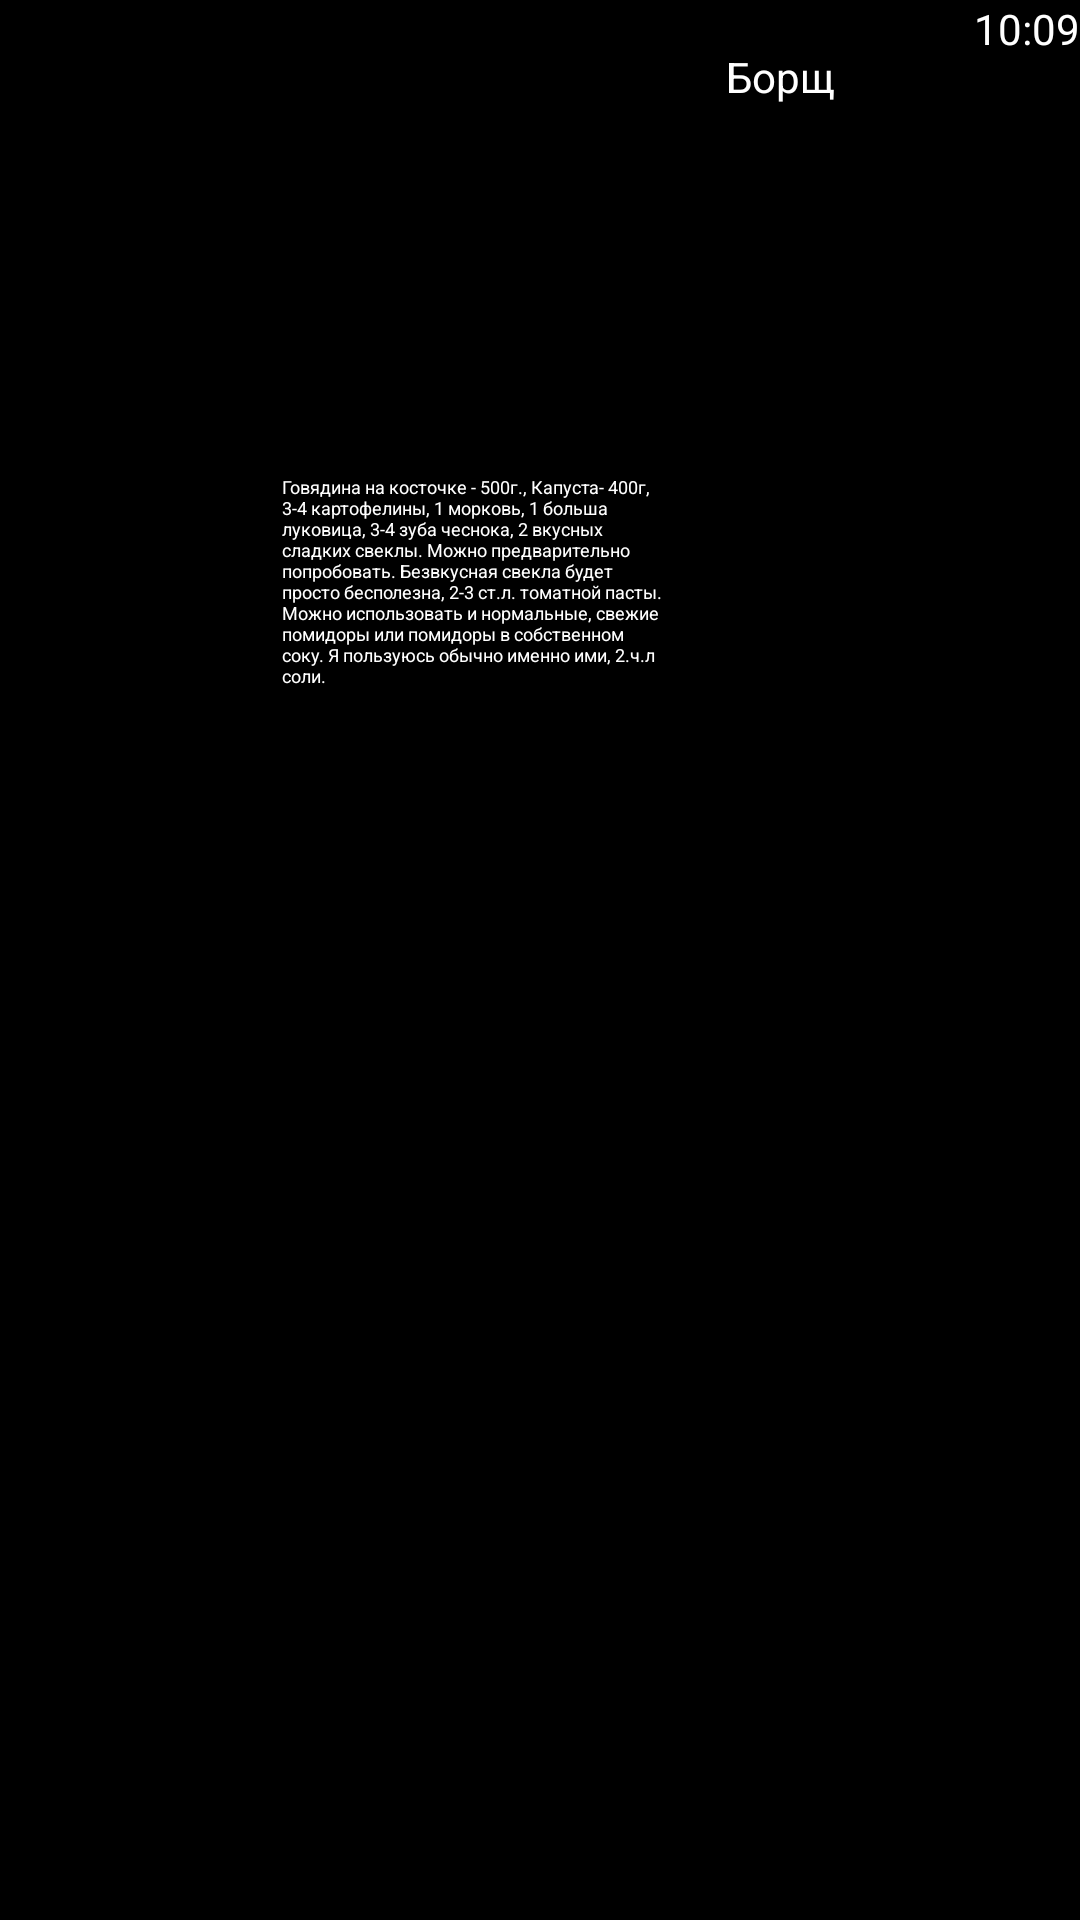

Reconstruct the res/layout file that produces this screen, plus the resources it refers to.
<!-- AndroidManifest.xml: application theme Theme.Pr10lapinskas -->
<!-- res/layout/activity_main4.xml -->
<?xml version="1.0" encoding="utf-8"?>
<androidx.constraintlayout.widget.ConstraintLayout xmlns:android="http://schemas.android.com/apk/res/android"
    xmlns:app="http://schemas.android.com/apk/res-auto"
    xmlns:tools="http://schemas.android.com/tools"
    android:layout_width="match_parent"
    android:layout_height="match_parent"
    android:background="#000000"
    tools:context=".MainActivity3">

    <ImageView
        android:id="@+id/imageView3"
        android:layout_width="41dp"
        android:layout_height="27dp"
        android:layout_marginStart="48dp"
        android:layout_marginTop="12dp"
        app:layout_constraintStart_toStartOf="parent"
        app:layout_constraintTop_toTopOf="parent"
        app:srcCompat="@drawable/ic_borsch" />

    <TextView
        android:id="@+id/textView5"
        android:layout_width="58dp"
        android:layout_height="19dp"
        android:layout_marginTop="16dp"
        android:layout_marginEnd="60dp"
        android:text="Борщ"
        android:textColor="#FFFFFF"
        app:layout_constraintEnd_toEndOf="parent"
        app:layout_constraintTop_toTopOf="parent" />

    <TextView
        android:id="@+id/textView6"
        android:layout_width="wrap_content"
        android:layout_height="wrap_content"
        android:text="10:09"
        android:textColor="#FFFFFF"
        app:layout_constraintEnd_toEndOf="parent"
        app:layout_constraintTop_toTopOf="parent" />

    <ImageView
        android:id="@+id/imageView9"
        android:layout_width="129dp"
        android:layout_height="114dp"
        android:layout_marginTop="40dp"
        app:layout_constraintEnd_toEndOf="parent"
        app:layout_constraintHorizontal_bias="0.387"
        app:layout_constraintStart_toStartOf="parent"
        app:layout_constraintTop_toTopOf="parent"
        app:srcCompat="@drawable/borsch" />

    <TextView
        android:id="@+id/textView7"
        android:layout_width="128dp"
        android:layout_height="71dp"
        android:layout_marginTop="4dp"
        android:text="Говядина на косточке - 500г., Капуста- 400г, 3-4 картофелины, 1 морковь, 1 больша луковица, 3-4 зуба чеснока, 2 вкусных сладких свеклы. Можно предварительно попробовать. Безвкусная свекла будет просто бесполезна, 2-3 ст.л. томатной пасты. Можно использовать и нормальные, свежие помидоры или помидоры в собственном соку. Я пользуюсь обычно именно ими, 2.ч.л соли."
        android:textColor="#FFFFFF"
        android:textSize="6sp"
        app:layout_constraintEnd_toEndOf="parent"
        app:layout_constraintHorizontal_bias="0.405"
        app:layout_constraintStart_toStartOf="parent"
        app:layout_constraintTop_toBottomOf="@+id/imageView9" />
</androidx.constraintlayout.widget.ConstraintLayout>
<!-- resources referenced by this layout -->
<resources>
  <style name="Theme.Pr10lapinskas" parent="Theme.MaterialComponents.DayNight.DarkActionBar">
          
          <item name="colorPrimary">@color/purple_500</item>
          <item name="colorPrimaryVariant">@color/purple_700</item>
          <item name="colorOnPrimary">@color/white</item>
          
          <item name="colorSecondary">@color/teal_200</item>
          <item name="colorSecondaryVariant">@color/teal_700</item>
          <item name="colorOnSecondary">@color/black</item>
          
          <item name="android:statusBarColor">?attr/colorPrimaryVariant</item>
          
      </style>
  <!-- not gathered from this repository: default colours our renderer supplied (Android Studio template values) -->
  <color name="purple_500">#FF6200EE</color>
  <color name="purple_700">#FF3700B3</color>
  <color name="teal_200">#FF03DAC5</color>
  <color name="teal_700">#FF018786</color>
  <color name="black">#FF000000</color>
  <color name="white">#FFFFFFFF</color>
</resources>
